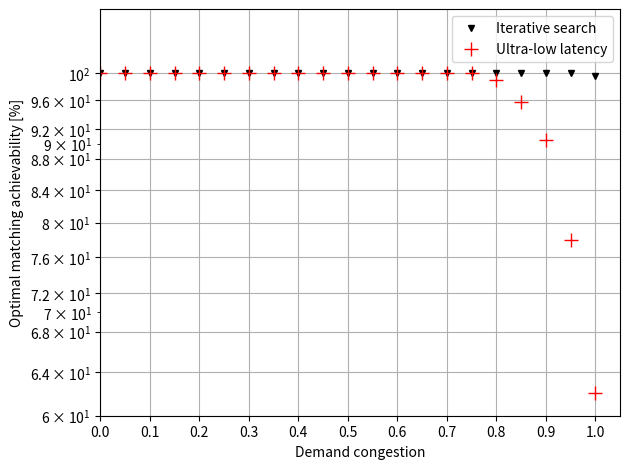

Generate this figure with matplotlib:
import numpy as np
import matplotlib.pyplot as plt

ub = np.linspace(0, 1, 21)
acc = np.ones(shape=np.shape(ub))

idx_080 = np.where(ub==0.80)[0][0]
idx_085 = idx_080 + 1
idx_090 = idx_085 + 1
idx_095 = idx_090 + 1
idx_100 = idx_095 + 1

acc[idx_080] = 0.99
acc[idx_085] = 0.9575
acc[idx_090] = 0.9055
acc[idx_095] = 0.7795
acc[idx_100] = 0.6210

acc_baseline = np.ones(shape=np.shape(ub))
acc_baseline[-1] = 0.995

fig, ax = plt.subplots()
markers = ['.', 'v', '^', '<', '>',
           '1', '2', '3', '4', 'p',
           'P', 'h', '+', 'x', 'D']

ax.semilogy(ub, acc_baseline*100,
        'v',
        alpha=1, color='black',
        markersize=5,
        label="Iterative search")
ax.semilogy(ub, acc*100,
        '+',
        alpha=1, color='red',
        markersize=10,
        label="Ultra-low latency")
# plt.axhline(1, alpha=0.7, linewidth=2, color='black', label="Iterative")

ax.set_xlabel("Demand congestion")
ax.set_ylabel("Optimal matching achievability [%]")
ax.set_xlim(xmin=0, xmax=1.05)
ax.set_ylim(ymin=60, ymax=110)
ax.set_xticks(np.linspace(0,1,11))
ax.set_yticks(np.linspace(60,100,11))
ax.grid()
ax.legend()
plt.tight_layout()
plt.savefig("accuracy by problem difficulty_log.png")
